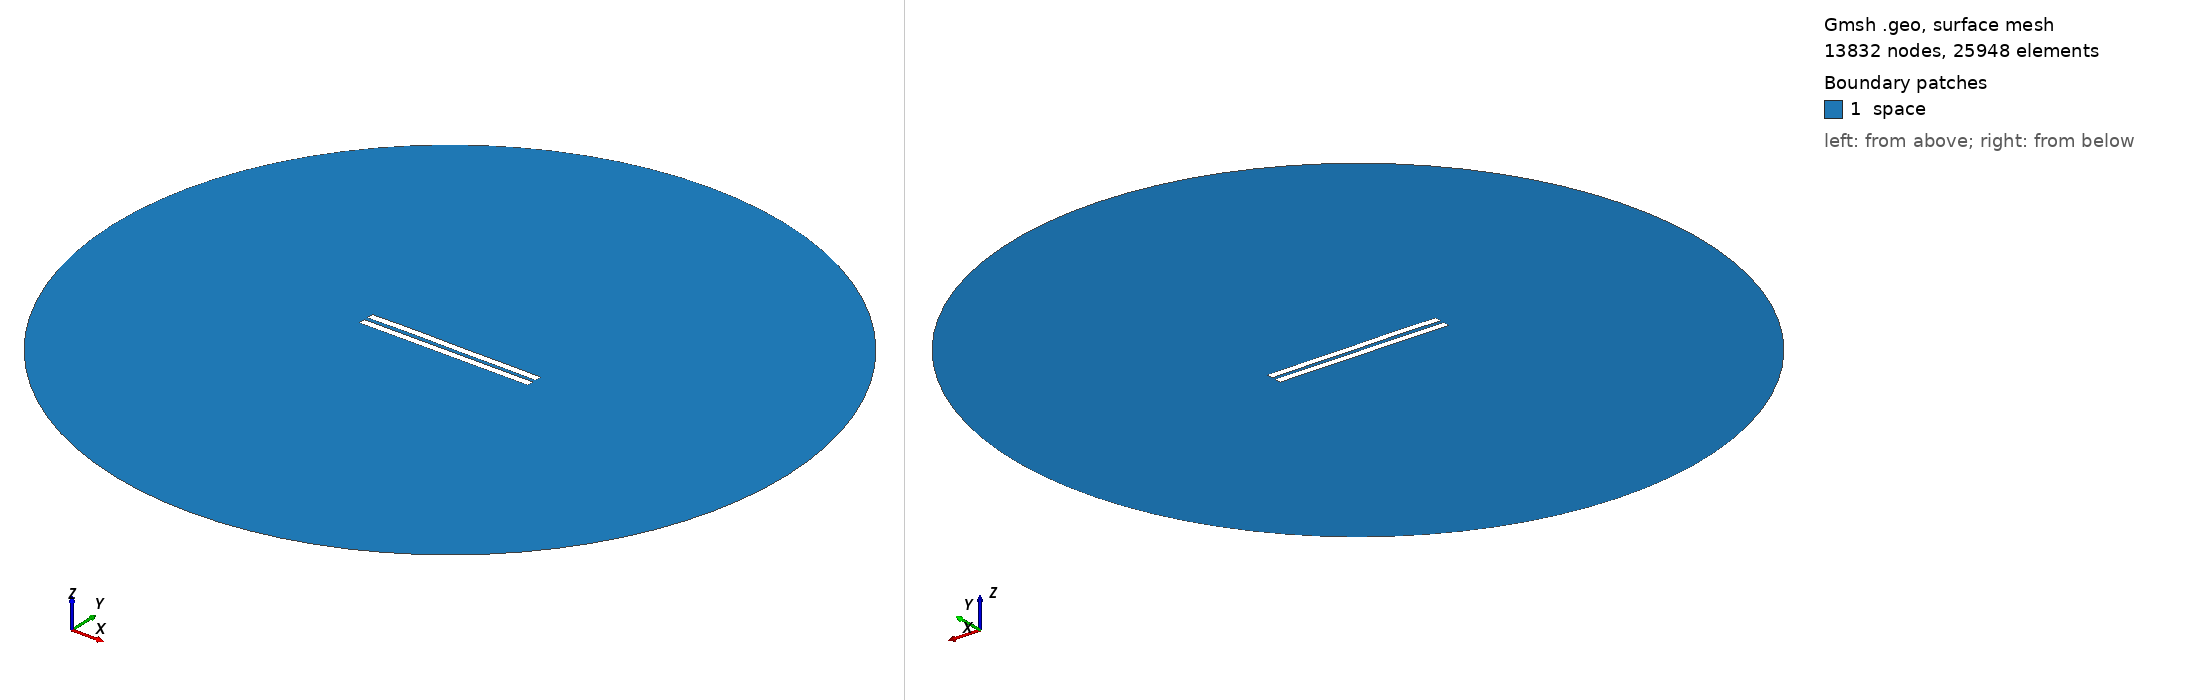

Gmsh geometry script, surface-meshed: 13832 nodes, 25948 surface elements. Boundary patches (legend numbers): 1 space. Left view from above one corner, right view from below the opposite corner. Legend entries are the model's physical surfaces. The drawing asked Gmsh for element sizes between 1% and 20% of the model's largest extent; the script's own settings can give other sizes.

=== 2719.geo (drawn) ===
//---------------------------------------
// Geometry kernel
//---------------------------------------

SetFactory("OpenCASCADE");



//---------------------------------------
// Parameters of the geometry
//---------------------------------------

// Overetch of the upper plate
overetch = 0.0;

// Distance between the plates
distance = 2.5;

// Discretization over the x axis (for the deformation)
nx = 50; 

// Length of the plate
L = 100 - overetch; 

// Number of modes
n = 4; 

// 1st mode coefficient
coeff(1) = -0.075;
beta(1) = 0.596864 * 3.1415926535 / L;

// 2nd mode coefficient
coeff(2) = 0.07499999999999998;
beta(2) = 1.49418 * 3.1415926535 / L;

// 3rd mode coefficient
coeff(3) = 0.07499999999999998;
beta(3) = 2.50025 * 3.1415926535 / L;

// 4th mode coefficient
coeff(4) = 0.07499999999999998;
beta(4) = 3.49999 * 3.1415926535 / L;



//---------------------------------------
// Upper plate (deformed rectangle)
//---------------------------------------

// Coordiantes of the upper plate
xmin = -50;
xmax = 50 - overetch;

// Height of the upper plate
yheight = 4 - 2 * overetch;

// Indexes of the points
UpperID[] = {};
LowerID[] = {};
LeftID[] = {};
RightID[] = {};

// Point index
p = 1;

// Horizontal edges
For i In {1:nx}
    x = xmin + (i-1)*(xmax - xmin)/(nx-1);

    y_bottom = distance / 2 + overetch;
    For j In {1:n}
        C = (Cosh(beta(j)*L) + Cos(beta(j)*L)) / (Sinh(beta(j)*L) + Sin(beta(j)*L));
        y_bottom  = y_bottom + coeff(j) * (Cosh(beta(j)*(x+50)) - Cos(beta(j)*(x+50)) - C * (Sinh(beta(j)*(x+50)) - Sin(beta(j)*(x+50))));
    EndFor

    y_top = y_bottom + yheight;

    Point(p) = {x, y_top, 0, 1.0};
    UpperID[i] = p;
    p = p + 1;

    Point(p) = {x, y_bottom, 0, 1.0};
    LowerID[i] = p;
    p = p + 1;
EndFor

// Create point lists
UpperPts[] = {}; LowerPts[] = {};
For i In {1:nx}
  UpperPts[] += {UpperID[i]};
  LowerPts[] += {LowerID[i]};
EndFor

// Build splines
Spline(1) = {UpperPts[]};
Spline(2) = {LowerPts[]};
Line(3) = {LowerPts[nx-1], UpperPts[nx-1]};
Line(4) = {LowerPts[0], UpperPts[0]};

// Build the plane surface
Curve Loop(1) = {2, 3, -1, -4};
Plane Surface(1) = {1};



//---------------------------------------
// Lower plate (rectangle)
//---------------------------------------

// Vertices
Point(1001) = {-50, -1, 0, 1.0};
Point(1002) = { 50, -1, 0, 1.0};
Point(1003) = { 50,  -5, 0, 1.0};
Point(1004) = {-50,  -5, 0, 1.0};

// Edges
Line(5) = {1001, 1002};
Line(6) = {1002, 1003};
Line(7) = {1003, 1004};
Line(8) = {1004, 1001};

// Plane surface
Line Loop(2) = {5, 6, 7, 8};
Plane Surface(2) = {2}; 



//---------------------------------------
// Outer (fictious) boundary
//---------------------------------------

// Points
Point(1005) = {0, 0, 0};       // Center
Point(1006) = {200, 0, 0};     // Start point
Point(1007) = {0, 200, 0};     // 90 degrees
Point(1008) = {-200, 0, 0};    // 180 degrees
Point(1009) = {0, -200, 0};    // 270 degrees

// Circle arcs (each needs start, center, end)
Circle(9) = {1006, 1005, 1007};
Circle(10) = {1007, 1005, 1008};
Circle(11) = {1008, 1005, 1009};
Circle(12) = {1009, 1005, 1006};

// Plane surface for the entire domain
Curve Loop(3) = {9, 10, 11, 12};
Surface(3) = {3};

// Subtract the plates from the whole domain to obtain the actual domain where we want to solve the equations
BooleanDifference{ Surface{3}; Delete; }{ Surface{1}; Surface{2}; Delete; }




//---------------------------------------
// Transfinite Lines/Curves
//---------------------------------------

// Set the number of points on the boundaries
r = 7;

// Plates
Transfinite Curve {1, 2} = 50*r Using Progression 1;
Transfinite Curve {3, 4} = 2*r Using Progression 1;
Transfinite Line {5, 7} = 50*r Using Progression 1;
Transfinite Line {6, 8} = 2*r Using Progression 1;

// Outer boundary
Transfinite Line {9, 10, 11, 12} = 20 Using Progression 1;



//---------------------------------------
// Physical groups
//---------------------------------------                

// Physical curves (boundaries)
Physical Line("force_segment", 10) = {2};
Physical Line("upper_plate", 11) = {1, 3, 4};
Physical Line("lower_plate", 12) = {5, 6, 7, 8};
Physical Line("boundary", 20) = {9, 10, 11, 12};

// Physical Surfaces
Physical Surface("space", 30) = {3};



//---------------------------------------
// 6. Generate the Mesh
//---------------------------------------

// 2D mesh generation
Mesh 2;
